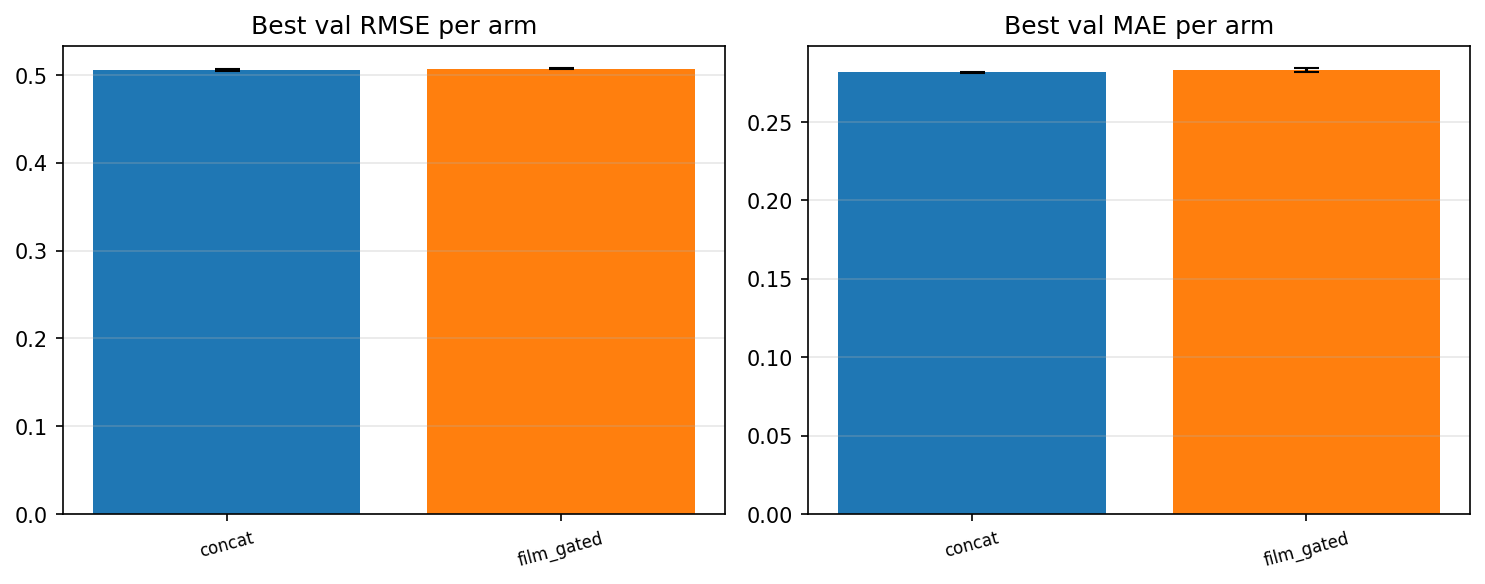

Data behind this chart, as committed beside it:
arm, seed, n_train_rows, n_val_rows, best_epoch, best_val_rmse, best_val_mae, train_val_gap_rmse, train_val_gap_mae, val_residual_quantiles_json
concat, 0, 24532739, 2160002, 6, 0.505, 0.2815, -0.05595, -0.02207, {"p1":-1.698174425,"p5":-0.6405403719,"p…
concat, 1, 24532739, 2160002, 5, 0.5067, 0.2819, -0.05297, -0.02021, {"p1":-1.7323941292,"p5":-0.6584761545,"…
concat, 2, 24532739, 2160002, 4, 0.5054, 0.2814, -0.04667, -0.01841, {"p1":-1.748186616,"p5":-0.6578669565,"p…
film_gated, 0, 24532739, 2160002, 4, 0.507, 0.2818, -0.05211, -0.01979, {"p1":-1.7075954279,"p5":-0.6455380773,"…
film_gated, 1, 24532739, 2160002, 5, 0.5078, 0.2834, -0.05721, -0.02311, {"p1":-1.6977542962,"p5":-0.6400042387,"…
film_gated, 2, 24532739, 2160002, 7, 0.5073, 0.2841, -0.06376, -0.02669, {"p1":-1.6806701751,"p5":-0.6385781061,"…
